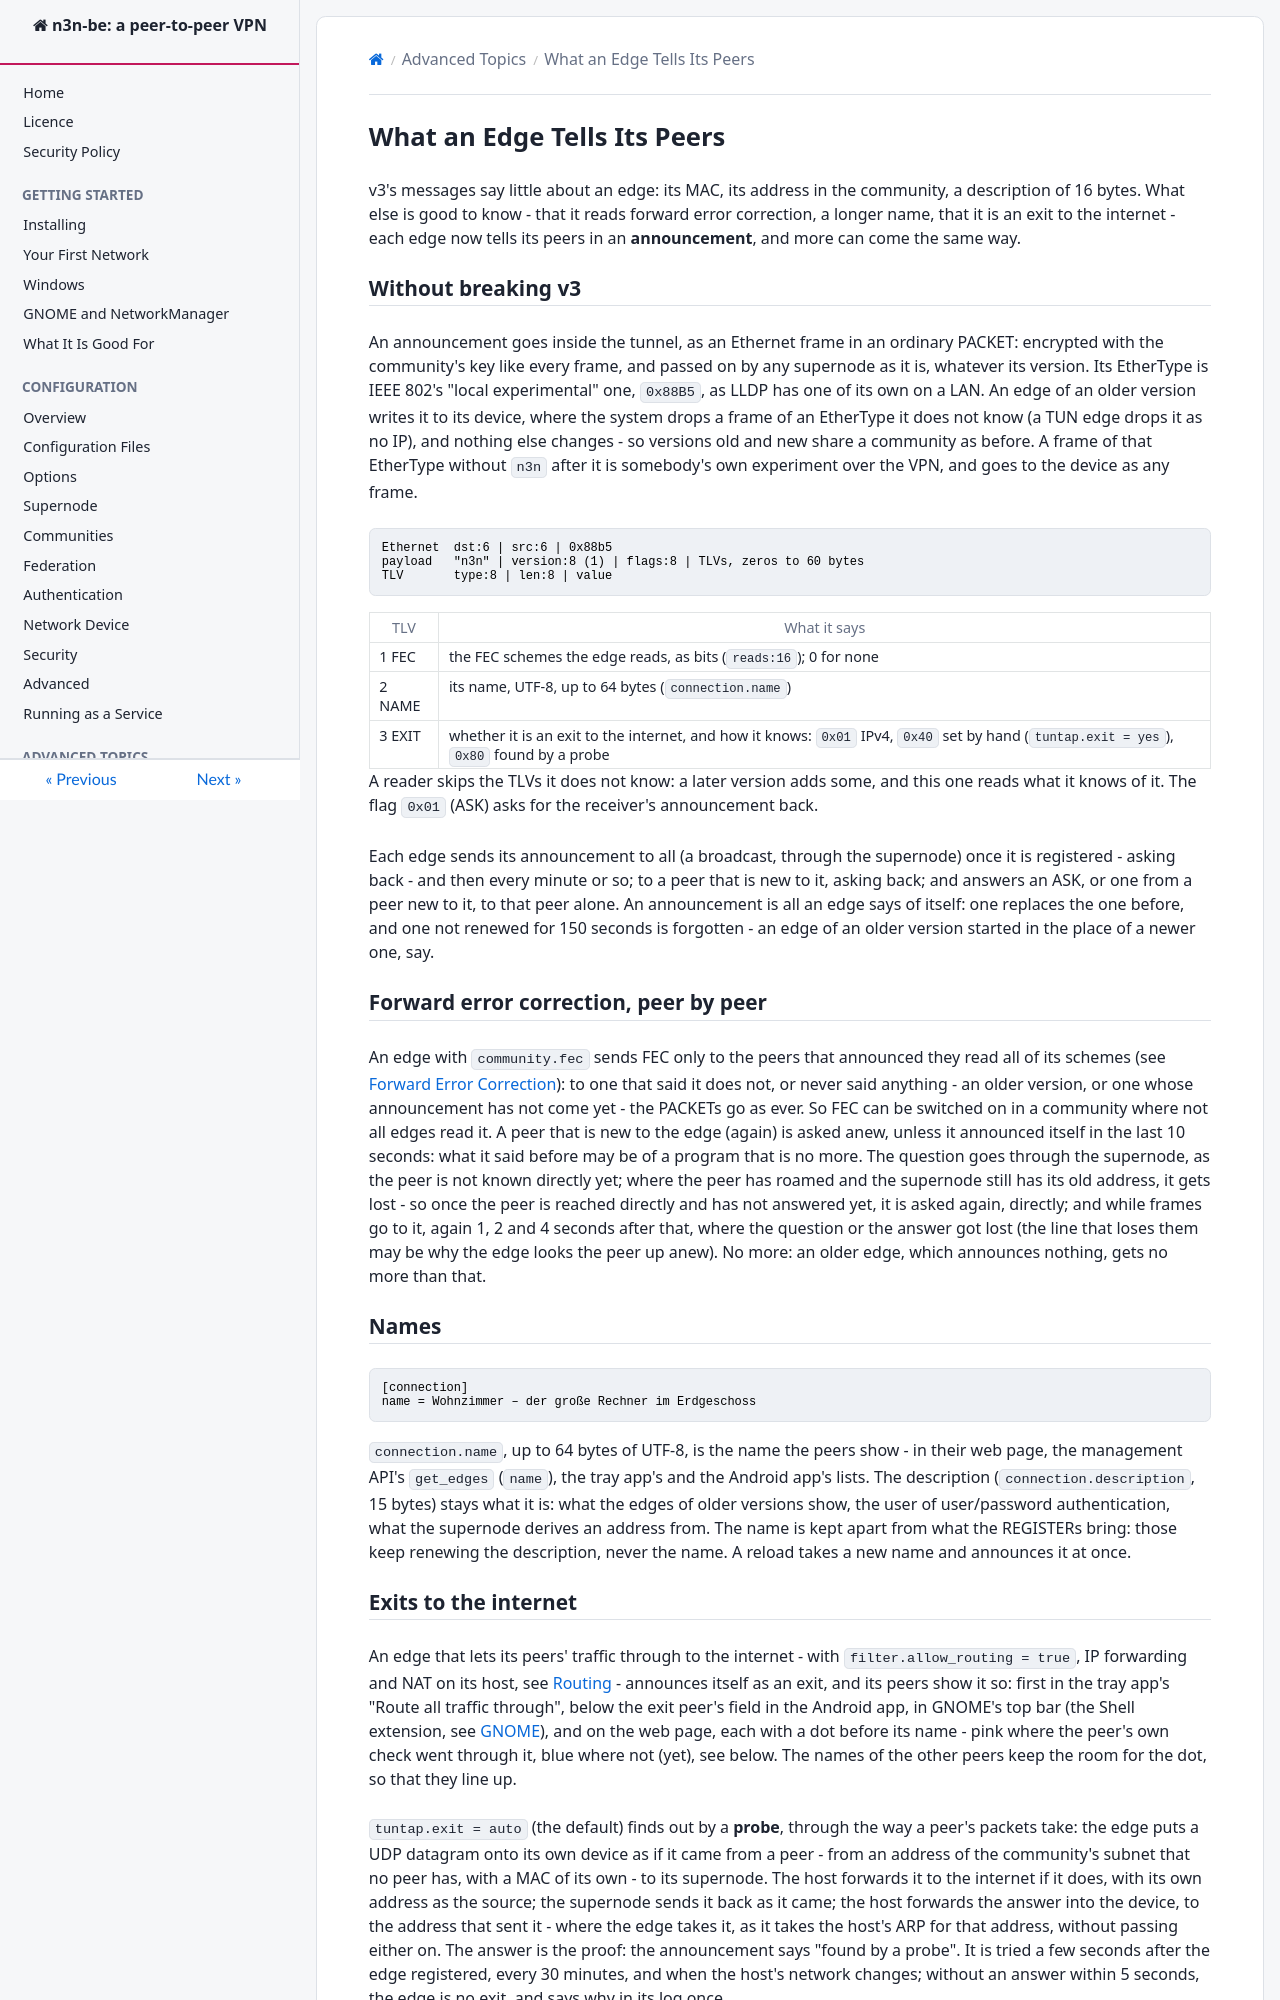

repository: HoneyBunnyQT/n3n-be · page: advanced/Announcements.html · generator: mkdocs

<!--
SPDX-License-Identifier: AGPL-3.0-only
SPDX-FileCopyrightText: Copyright Honey Bunny QT
-->

# What an Edge Tells Its Peers

v3's messages say little about an edge: its MAC, its address in the
community, a description of 16 bytes.  What else is good to know - that it
reads forward error correction, a longer name, that it is an exit to the
internet - each edge now tells its peers in an **announcement**, and more
can come the same way.

## Without breaking v3

An announcement goes inside the tunnel, as an Ethernet frame in an
ordinary PACKET: encrypted with the community's key like every frame, and
passed on by any supernode as it is, whatever its version.  Its EtherType
is IEEE 802's "local experimental" one, `0x88B5`, as LLDP has one of its own
on a LAN.  An edge of an older version writes it to its device, where the
system drops a frame of an EtherType it does not know (a TUN edge drops it
as no IP), and nothing else changes - so versions old and new share a
community as before.  A frame of that EtherType without `n3n` after it is
somebody's own experiment over the VPN, and goes to the device as any
frame.

```
Ethernet  dst:6 | src:6 | 0x88b5
payload   "n3n" | version:8 (1) | flags:8 | TLVs, zeros to 60 bytes
TLV       type:8 | len:8 | value
```

| TLV  | What it says |
|------|--------------|
| 1 FEC  | the FEC schemes the edge reads, as bits (`reads:16`); 0 for none |
| 2 NAME | its name, UTF-8, up to 64 bytes (`connection.name`) |
| 3 EXIT | whether it is an exit to the internet, and how it knows: `0x01` IPv4, `0x40` set by hand (`tuntap.exit = yes`), `0x80` found by a probe |

A reader skips the TLVs it does not know: a later version adds some,
and this one reads what it knows of it.  The flag `0x01` (ASK) asks for the
receiver's announcement back.

Each edge sends its announcement to all (a broadcast, through the
supernode) once it is registered - asking back - and then every minute or
so; to a peer that is new to it, asking back; and answers an ASK, or one
from a peer new to it, to that peer alone.  An announcement is all an edge
says of itself: one replaces the one before, and one not renewed for 150
seconds is forgotten - an edge of an older version started in the place of
a newer one, say.

## Forward error correction, peer by peer

An edge with `community.fec` sends FEC only to the peers that announced
they read all of its schemes (see [Forward Error Correction](FEC.md)): to
one that said it does not, or never said anything - an older version, or
one whose announcement has not come yet - the PACKETs go as ever.  So FEC
can be switched on in a community where not all edges read it.  A peer
that is new to the edge (again) is asked anew, unless it announced itself
in the last 10 seconds: what it said before may be of a program that is no
more.  The question goes through the supernode, as the peer is not known
directly yet; where the peer has roamed and the supernode still has its
old address, it gets lost - so once the peer is reached directly and has
not answered yet, it is asked again, directly; and while frames go to it,
again 1, 2 and 4 seconds after that, where the question or the answer got
lost (the line that loses them may be why the edge looks the peer up
anew).  No more: an older edge, which announces nothing, gets no more
than that.

## Names

```ini
[connection]
name = Wohnzimmer – der große Rechner im Erdgeschoss
```

`connection.name`, up to 64 bytes of UTF-8, is the name the peers show -
in their web page, the management API's `get_edges` (`name`), the tray
app's and the Android app's lists.  The description (`connection.description`,
15 bytes) stays what it is: what the edges of older versions show, the
user of user/password authentication, what the supernode derives an address
from.  The name is kept apart from what the REGISTERs bring: those keep
renewing the description, never the name.  A reload takes a new name and
announces it at once.
